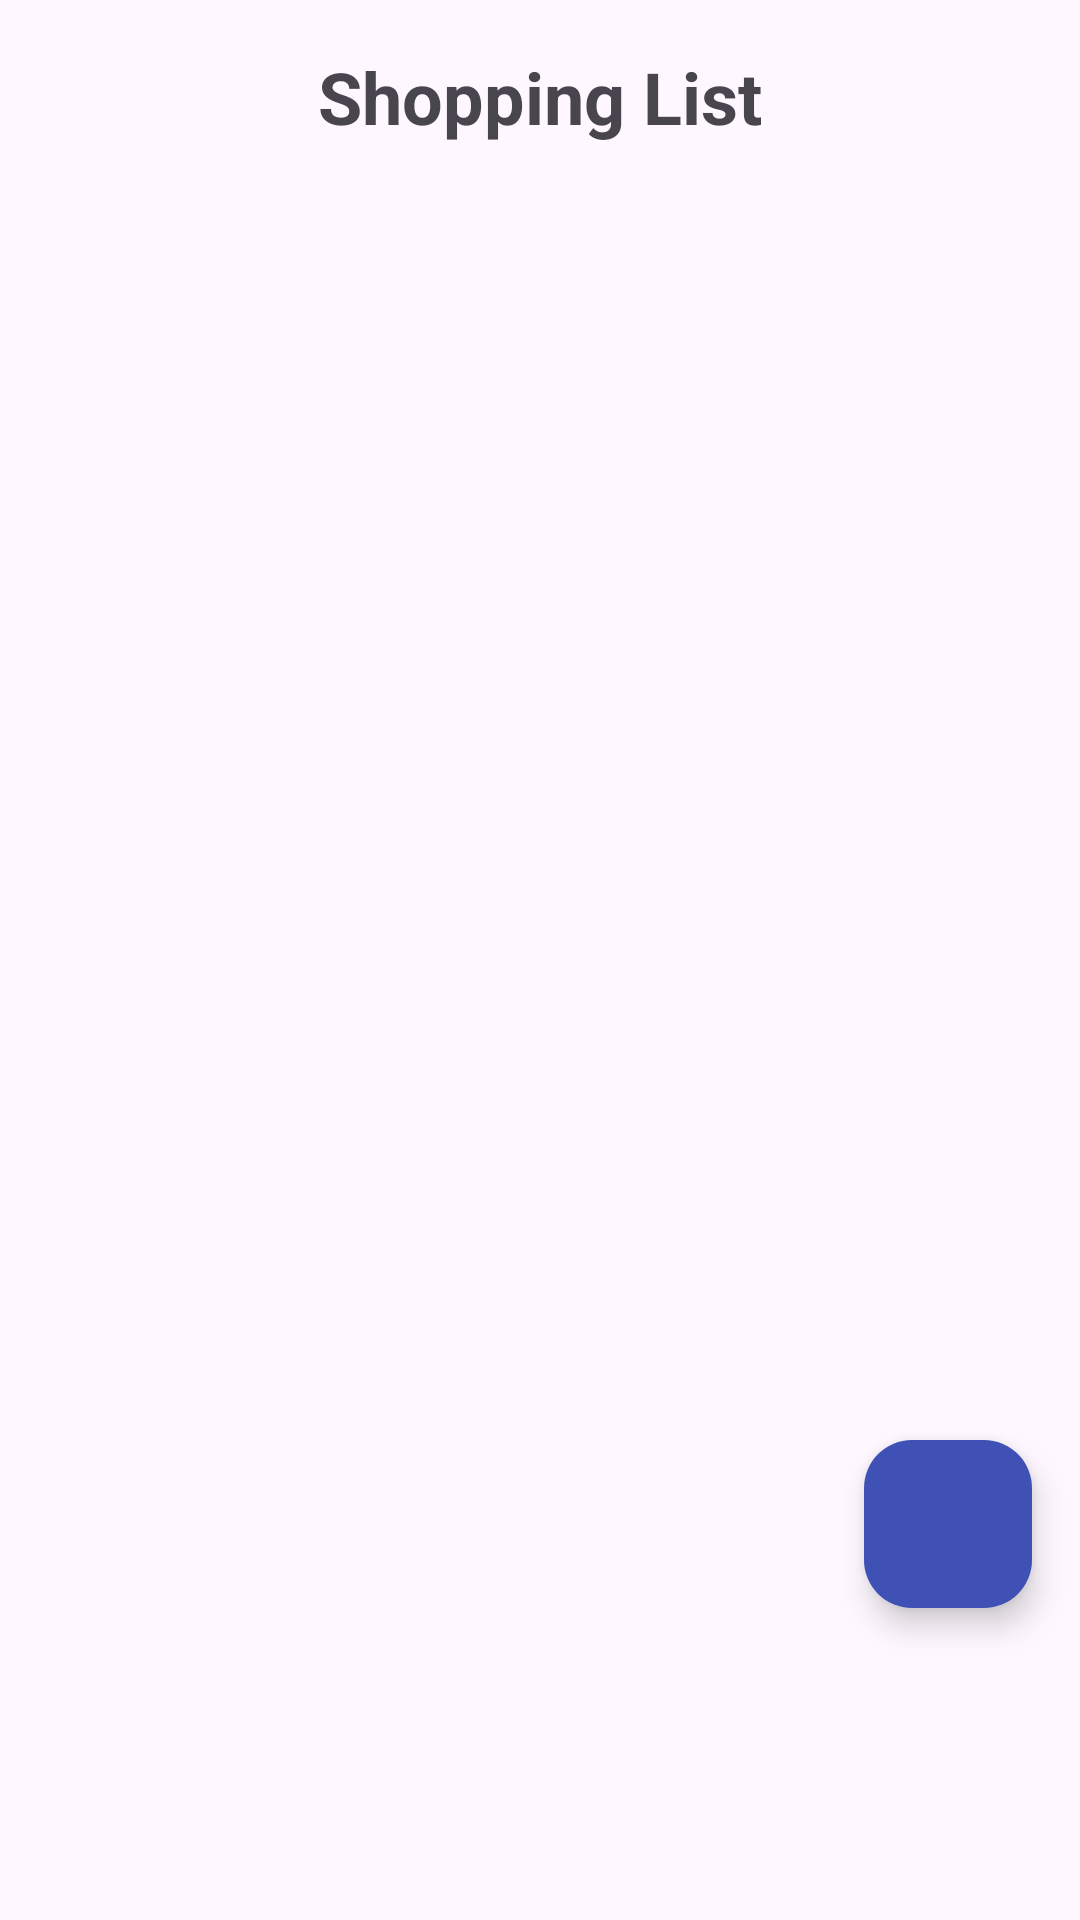

Layout XML and referenced resources for this Android screen:
<!-- AndroidManifest.xml: application theme Theme.MyApplication -->
<!-- res/layout/fragment_shopping.xml -->
<?xml version="1.0" encoding="utf-8"?>

<androidx.coordinatorlayout.widget.CoordinatorLayout
    xmlns:android="http://schemas.android.com/apk/res/android"
    xmlns:app="http://schemas.android.com/apk/res-auto"
    xmlns:tools="http://schemas.android.com/tools"
    android:layout_width="match_parent"
    android:layout_height="match_parent"
    tools:context=".ShoppingFragment">



    <TextView
        android:id="@+id/toolbar"
        android:layout_width="match_parent"
        android:layout_height="wrap_content"
        android:text="Shopping List"
        android:background="@color/colorprimary"
        android:textSize="24sp"
        android:textStyle="bold"
        android:gravity="center"
        android:layout_marginBottom="24dp"
        android:layout_marginTop="16dp" />


    <androidx.recyclerview.widget.RecyclerView
        android:id="@+id/shopping_list_recycler_view"
        android:layout_width="match_parent"
        android:layout_height="match_parent"
        android:layout_marginTop="60dp"
        android:layout_marginBottom="60dp"
        android:clipToPadding="false"
        android:padding="8dp"
        tools:listitem="@layout/item_shopping_ingredient" />

    <LinearLayout
        android:id="@+id/empty_container"
        android:layout_width="match_parent"
        android:layout_height="match_parent"
        android:gravity="center"
        android:orientation="vertical"
        android:visibility="gone">

        <ImageView
            android:layout_width="wrap_content"
            android:layout_height="wrap_content"
            android:src="@drawable/ic_empty_cart"
            android:layout_gravity="center_horizontal"
            android:contentDescription="@string/empty_shopping_list"/>

        <TextView
            android:id="@+id/empty_view"
            android:layout_width="wrap_content"
            android:layout_height="wrap_content"
            android:layout_marginTop="16dp"
            android:text="@string/empty_shopping_list"
            android:textSize="22sp"
            android:textColor="?android:attr/textColorSecondary"/>
    </LinearLayout>

    <com.google.android.material.floatingactionbutton.FloatingActionButton
        android:id="@+id/fab_add"
        android:layout_width="wrap_content"
        android:layout_height="wrap_content"
        android:layout_margin="16dp"
        android:layout_marginBottom="56dp"
        android:contentDescription="@string/fab_add_description"
        android:src="@drawable/ic_add"
        app:backgroundTint="@color/colorPrimary"
        app:layout_anchor="@id/shopping_list_recycler_view"
        app:layout_anchorGravity="bottom|end|right"
        app:layout_insetEdge="bottom"
        app:tint="@android:color/white" />

</androidx.coordinatorlayout.widget.CoordinatorLayout>
<!-- res/layout/item_shopping_ingredient.xml (included above) -->
<?xml version="1.0" encoding="utf-8"?>

<androidx.cardview.widget.CardView
    xmlns:android="http://schemas.android.com/apk/res/android"
    xmlns:app="http://schemas.android.com/apk/res-auto"
    android:layout_width="match_parent"
    android:layout_height="wrap_content"
    android:layout_margin="4dp"
    android:foreground="?attr/selectableItemBackground"
    app:cardCornerRadius="8dp"
    app:cardElevation="2dp">

    <LinearLayout
        android:layout_width="match_parent"
        android:layout_height="wrap_content"
        android:orientation="horizontal"
        android:padding="16dp">

        <CheckBox
            android:id="@+id/checkbox"
            android:layout_width="wrap_content"
            android:layout_height="wrap_content"
            android:layout_gravity="center_vertical"
            android:buttonTint="@color/colorPrimary"
            android:contentDescription="@string/checkbox_description"/>

        <LinearLayout
            android:layout_width="0dp"
            android:layout_height="wrap_content"
            android:layout_weight="1"
            android:layout_marginStart="8dp"
            android:layout_marginEnd="8dp"
            android:orientation="vertical">

            <TextView
                android:id="@+id/ingredient_name"
                android:layout_width="match_parent"
                android:layout_height="wrap_content"
                android:textSize="18sp"
                android:textStyle="bold"
                android:maxLines="1"
                android:ellipsize="end"/>

            <TextView
                android:id="@+id/ingredient_quantity"
                android:layout_width="match_parent"
                android:layout_height="wrap_content"
                android:layout_marginTop="4dp"
                android:textColor="@android:color/darker_gray"
                android:textSize="14sp"
                android:maxLines="1"
                android:ellipsize="end"/>
        </LinearLayout>

        <ImageView
            android:id="@+id/priority_icon"
            android:layout_width="24dp"
            android:layout_height="24dp"
            android:layout_gravity="center_vertical"
            android:contentDescription="@string/priority_icon_description"
            app:tint="@android:color/black" />
    </LinearLayout>
</androidx.cardview.widget.CardView>
<!-- resources referenced by this layout -->
<resources>
  <color name="colorPrimary">#3F51B5</color>
  <!-- drawable ic_empty_cart: png bitmap (drawable, 1892 bytes) -->
  <string name="checkbox_description">Mark item as purchased</string>
  <string name="empty_shopping_list">Your shopping list is empty\nTap + to add ingredients</string>
  <string name="fab_add_description">Add new ingredient</string>
  <string name="priority_icon_description">Priority level indicator</string>
  <style name="Theme.MyApplication" parent="Base.Theme.MyApplication" />
  <style name="Base.Theme.MyApplication" parent="Theme.Material3.DayNight.NoActionBar">
          
          
      </style>
</resources>
